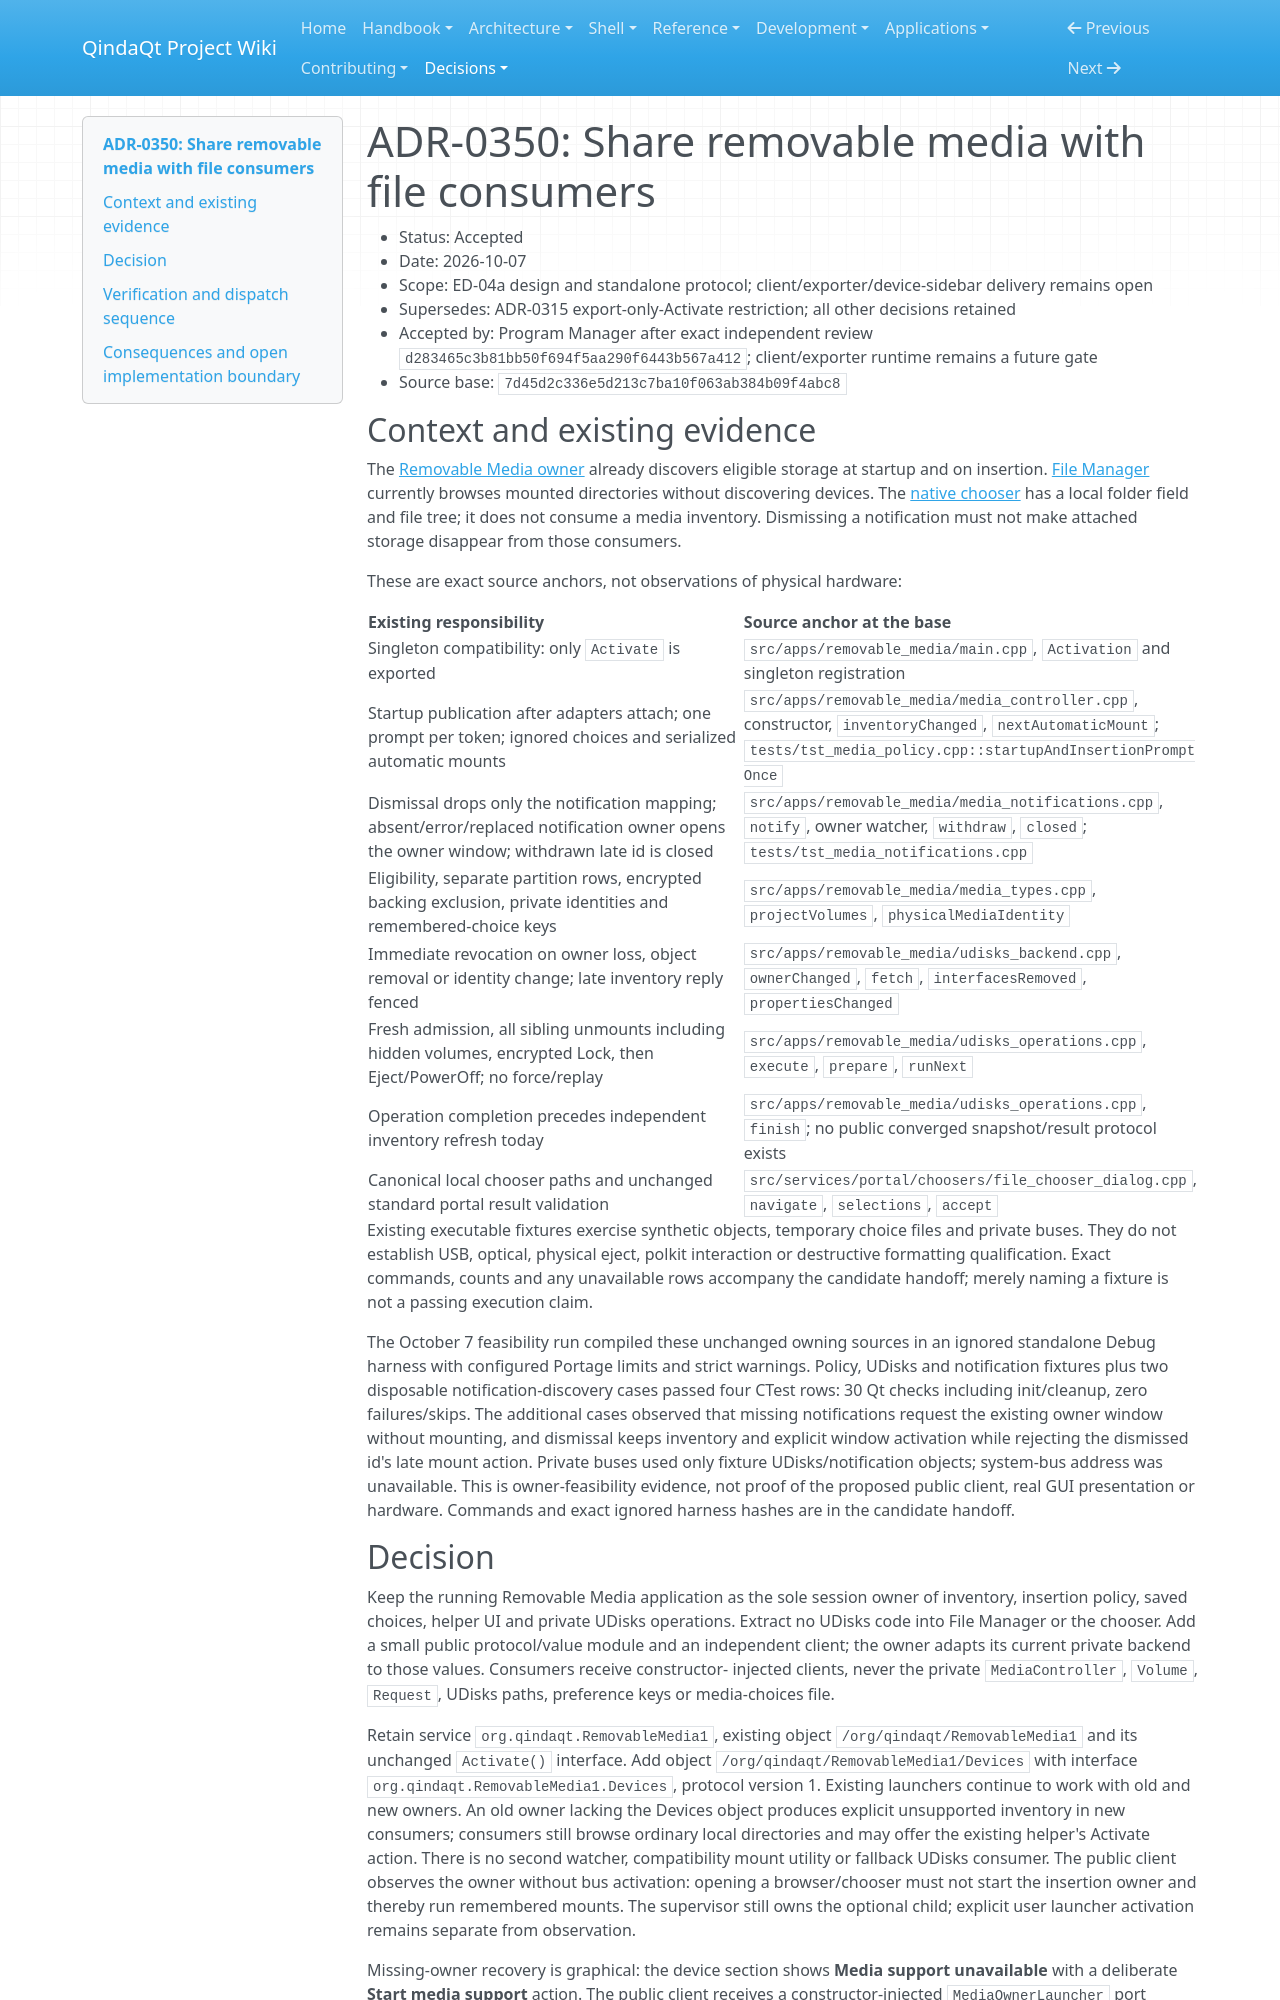

repository: Es00bac/QindaQt · page: adr/0350-share-removable-media-with-file-consumers.html · generator: mkdocs

# ADR-0350: Share removable media with file consumers

- Status: Accepted
- Date: 2026-10-07
- Scope: ED-04a design and standalone protocol; client/exporter/device-sidebar delivery remains open
- Supersedes: ADR-0315 export-only-Activate restriction; all other decisions retained
- Accepted by: Program Manager after exact independent review `d283465c3b81bb50f694f5aa290f6443b567a412`; client/exporter runtime remains a future gate
- Source base: `7d45d2c336e5d213c7ba10f063ab384b09f4abc8`

## Context and existing evidence

The [Removable Media owner](../apps/removable-media.md) already discovers
eligible storage at startup and on insertion. [File Manager](../apps/file-manager.md)
currently browses mounted directories without discovering devices. The
[native chooser](../reference/portal-choosers.md) has a local folder field and
file tree; it does not consume a media inventory. Dismissing a notification
must not make attached storage disappear from those consumers.

These are exact source anchors, not observations of physical hardware:

| Existing responsibility | Source anchor at the base |
| --- | --- |
| Singleton compatibility: only `Activate` is exported | `src/apps/removable_media/main.cpp`, `Activation` and singleton registration |
| Startup publication after adapters attach; one prompt per token; ignored choices and serialized automatic mounts | `src/apps/removable_media/media_controller.cpp`, constructor, `inventoryChanged`, `nextAutomaticMount`; `tests/tst_media_policy.cpp::startupAndInsertionPromptOnce` |
| Dismissal drops only the notification mapping; absent/error/replaced notification owner opens the owner window; withdrawn late id is closed | `src/apps/removable_media/media_notifications.cpp`, `notify`, owner watcher, `withdraw`, `closed`; `tests/tst_media_notifications.cpp` |
| Eligibility, separate partition rows, encrypted backing exclusion, private identities and remembered-choice keys | `src/apps/removable_media/media_types.cpp`, `projectVolumes`, `physicalMediaIdentity` |
| Immediate revocation on owner loss, object removal or identity change; late inventory reply fenced | `src/apps/removable_media/udisks_backend.cpp`, `ownerChanged`, `fetch`, `interfacesRemoved`, `propertiesChanged` |
| Fresh admission, all sibling unmounts including hidden volumes, encrypted Lock, then Eject/PowerOff; no force/replay | `src/apps/removable_media/udisks_operations.cpp`, `execute`, `prepare`, `runNext` |
| Operation completion precedes independent inventory refresh today | `src/apps/removable_media/udisks_operations.cpp`, `finish`; no public converged snapshot/result protocol exists |
| Canonical local chooser paths and unchanged standard portal result validation | `src/services/portal/choosers/file_chooser_dialog.cpp`, `navigate`, `selections`, `accept` |

Existing executable fixtures exercise synthetic objects, temporary choice
files and private buses. They do not establish USB, optical, physical eject,
polkit interaction or destructive formatting qualification. Exact commands,
counts and any unavailable rows accompany the candidate handoff; merely naming
a fixture is not a passing execution claim.

The October 7 feasibility run compiled these unchanged owning sources in an
ignored standalone Debug harness with configured Portage limits and strict
warnings. Policy, UDisks and notification fixtures plus two disposable
notification-discovery cases passed four CTest rows: 30 Qt checks including
init/cleanup, zero failures/skips. The additional cases observed that missing
notifications request the existing owner window without mounting, and dismissal
keeps inventory and explicit window activation while rejecting the dismissed
id's late mount action. Private buses used only fixture UDisks/notification
objects; system-bus address was unavailable. This is owner-feasibility evidence,
not proof of the proposed public client, real GUI presentation or hardware.
Commands and exact ignored harness hashes are in the candidate handoff.
